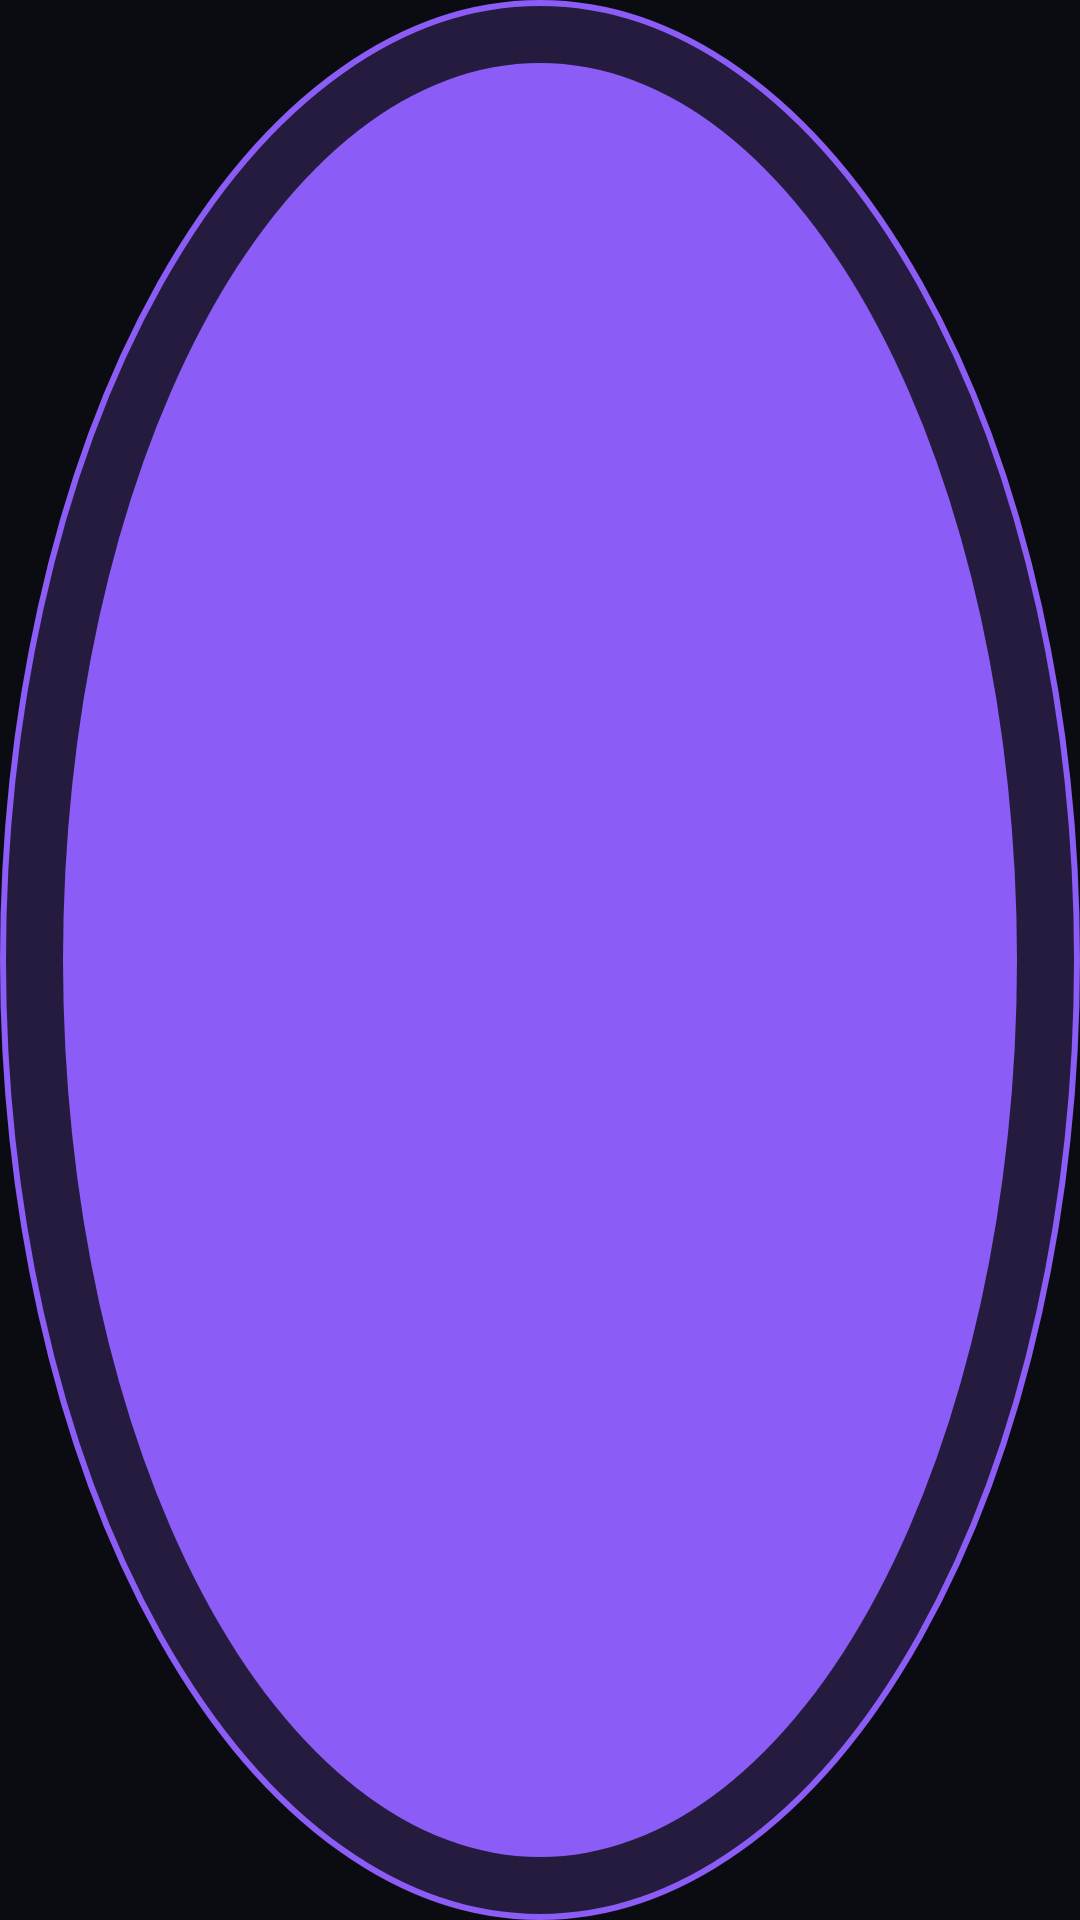

Produce the Android XML layout that renders to this screen, including the resource entries it uses.
<!-- AndroidManifest.xml: application theme Theme.NostickClicker -->
<!-- res/layout/layout_click_point.xml -->
<?xml version="1.0" encoding="utf-8"?>
<FrameLayout xmlns:android="http://schemas.android.com/apk/res/android"
    android:id="@+id/clickPointRoot"
    android:layout_width="52dp"
    android:layout_height="52dp"
    android:background="@drawable/bg_click_point">

    <TextView
        android:id="@+id/tvIndex"
        android:layout_width="wrap_content"
        android:layout_height="wrap_content"
        android:layout_gravity="center_horizontal|top"
        android:layout_marginTop="5dp"
        android:fontFamily="sans-serif-medium"
        android:textColor="#FFFFFF"
        android:textSize="11sp"
        android:textStyle="bold" />

</FrameLayout>
<!-- resources referenced by this layout -->
<resources>
  <!-- drawable bg_click_point (drawable) -->
  <?xml version="1.0" encoding="utf-8"?>
  <layer-list xmlns:android="http://schemas.android.com/apk/res/android">
      
      <item>
          <shape android:shape="oval">
              <solid android:color="#338B5CF6" />
              <stroke
                  android:width="2dp"
                  android:color="@color/accent" />
          </shape>
      </item>
      
      <item
          android:bottom="21dp"
          android:left="21dp"
          android:right="21dp"
          android:top="21dp">
          <shape android:shape="oval">
              <solid android:color="@color/accent" />
          </shape>
      </item>
  </layer-list>
  <style name="Theme.NostickClicker" parent="Theme.Material3.Dark.NoActionBar">
          <item name="colorPrimary">@color/accent</item>
          <item name="colorOnPrimary">#FFFFFF</item>
          <item name="colorPrimaryContainer">@color/accent_dark</item>
          <item name="colorSurface">@color/surface</item>
          <item name="colorOnSurface">@color/text_primary</item>
          <item name="android:windowBackground">@color/bg</item>
          <item name="android:statusBarColor">@android:color/transparent</item>
          <item name="android:navigationBarColor">@android:color/transparent</item>
          <item name="android:windowLightStatusBar">false</item>
      </style>
  <color name="accent">#8B5CF6</color>
  <color name="accent_dark">#6D28D9</color>
  <color name="surface">#14141F</color>
  <color name="text_primary">#F3F3FA</color>
  <color name="bg">#0B0B12</color>
</resources>
